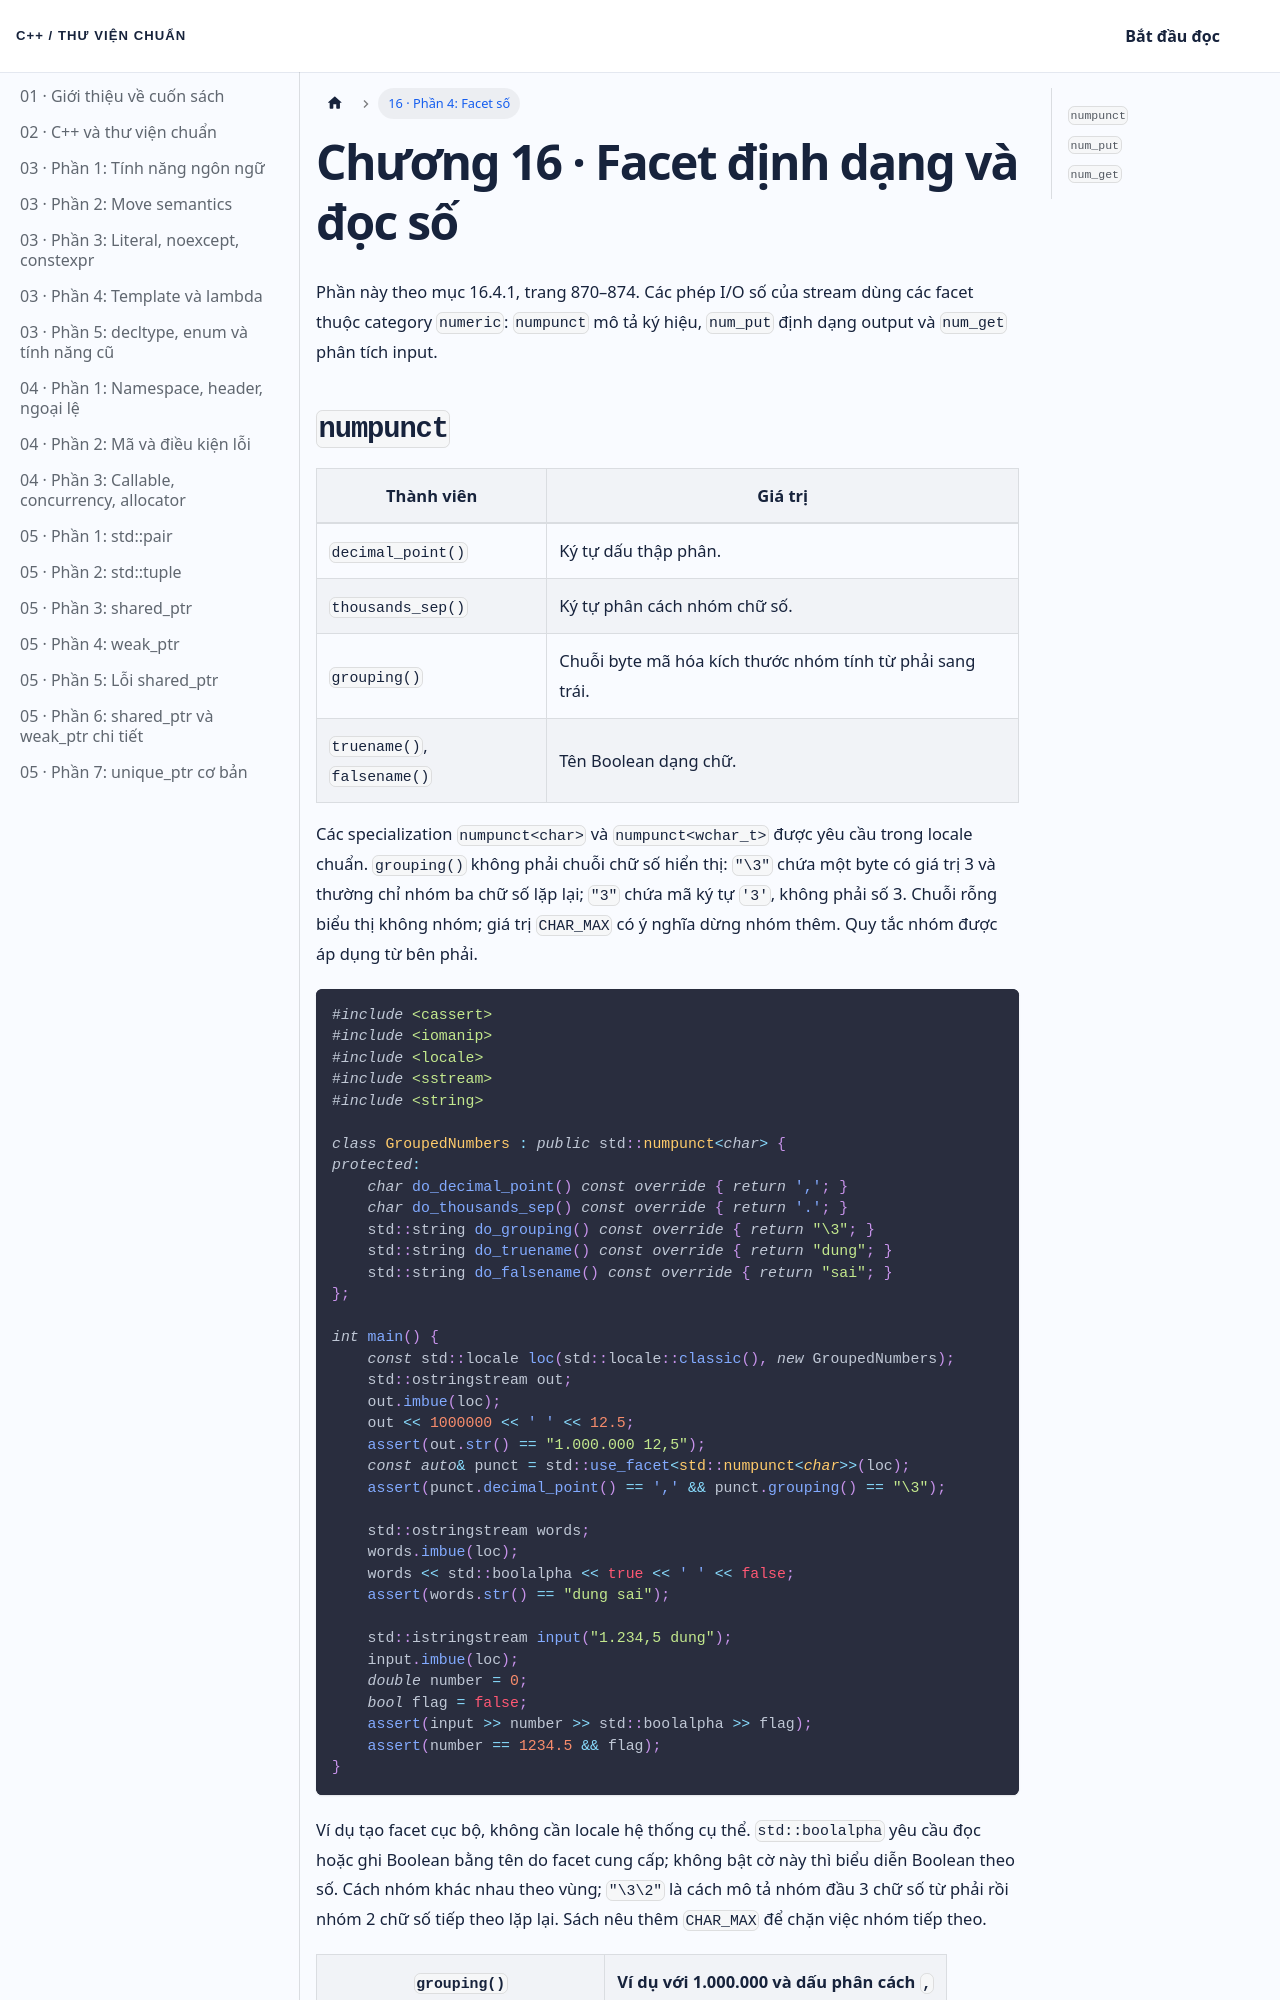

repository: NThanhPhat2K3/cpp-standard-library-vietnamese · page: docs/chuong-16-phan-4/index.html · generator: docusaurus

---
id: chuong-16-phan-4
title: 'Chương 16 · Facet định dạng và đọc số'
---

Phần này theo mục 16.4.1, trang 870–874. Các phép I/O số của stream dùng các facet thuộc category `numeric`: `numpunct` mô tả ký hiệu, `num_put` định dạng output và `num_get` phân tích input.
